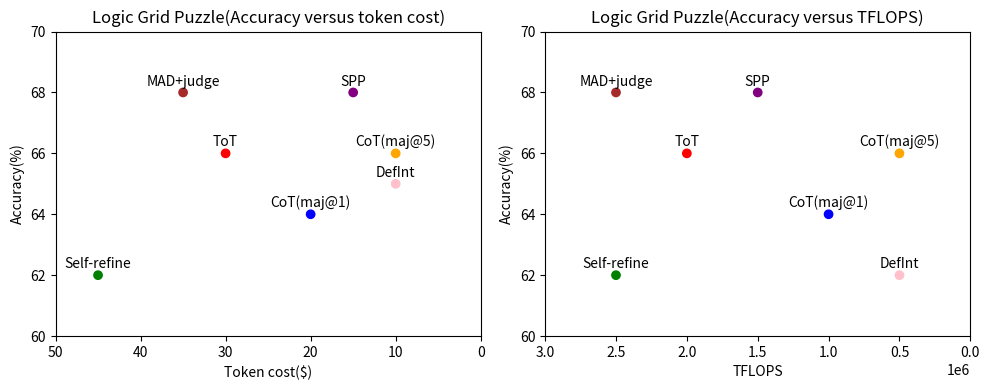

The matplotlib source for this figure: (Note: this script raises an exception after producing the figure.)
import matplotlib.pyplot as plt

# Data based on visual inspection
methods = ["Self-refine", "ToT", "CoT(maj@1)", "CoT(maj@5)", "DefInt", "SPP", "MAD+judge"]
accuracy_left = [62.0, 66.0, 64.0, 66.0, 65.0, 68.0, 68.0]
accuracy_right = [62.0, 66.0, 64.0, 66.0, 62.0, 68.0, 68.0]
token_cost = [45, 30, 20, 10, 10, 15, 35]
tflops = [2.5e6, 2.0e6, 1.0e6, 0.5e6, 0.5e6, 1.5e6, 2.5e6]

colors = ['green', 'red', 'blue', 'orange', 'pink', 'purple', 'brown']

# Set figure size
fig, (ax1, ax2) = plt.subplots(1, 2, figsize=(10, 4))

# Left plot: Accuracy vs Token Cost
ax1.scatter(token_cost, accuracy_left, c=colors, s=36)
for i, method in enumerate(methods):
    ax1.annotate(method, (token_cost[i], accuracy_left[i]), textcoords='offset points', xytext=(0, 5), ha='center', fontsize=10)
ax1.set_title("Logic Grid Puzzle(Accuracy versus token cost)")
ax1.set_xlabel("Token cost($)")
ax1.set_ylabel("Accuracy(%)")
ax1.set_ylim(60, 70)
ax1.set_xlim(50, 0)
ax1.set_yticks([60, 62, 64, 66, 68, 70])
ax1.set_xticks([0, 10, 20, 30, 40, 50])

# Right plot: Accuracy vs TFLOPS
ax2.scatter(tflops, accuracy_right, c=colors, s=36)
for i, method in enumerate(methods):
    ax2.annotate(method, (tflops[i], accuracy_right[i]), textcoords='offset points', xytext=(0, 5), ha='center', fontsize=10)
ax2.set_title("Logic Grid Puzzle(Accuracy versus TFLOPS)")
ax2.set_xlabel("TFLOPS")
ax2.set_ylabel("Accuracy(%)")
ax2.set_ylim(60, 70)
ax2.set_xlim(3.0e6, 0)
ax2.set_yticks([60, 62, 64, 66, 68, 70])
ax2.set_xticks([0.0, 0.5e6, 1.0e6, 1.5e6, 2.0e6, 2.5e6, 3.0e6])
ax2.ticklabel_format(axis='x', style='sci', scilimits=(6, 6))

# Adjust layout
plt.tight_layout()
plt.savefig(r"eval_workspace_gpt-5.2-codex/Qwen3-VL-32B-Instruct/python/scatter_15.png", bbox_inches="tight")
